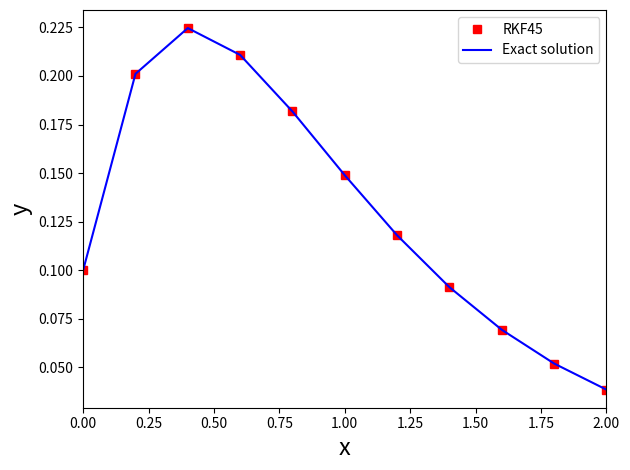

The script that saved this image:

import matplotlib.pyplot as plt
import numpy as np


def feval(funcName, *args):
    return eval(funcName)(*args)


def RKF45(func, yinit, x_range, h):
    m = len(yinit)
    n = int((x_range[-1] - x_range[0])/h)
    
    x = x_range[0]
    y = yinit
    
    # Containers for solutions
    xsol = np.empty(0)
    xsol = np.append(xsol, x)

    ysol = np.empty(0)
    ysol = np.append(ysol, y)

    for i in range(n):
        k1 = feval(func, x, y)

        yp2 = y + k1*(h/5)

        k2 = feval(func, x+h/5, yp2)

        yp3 = y + k1*(3*h/40) + k2*(9*h/40)

        k3 = feval(func, x+(3*h/10), yp3)

        yp4 = y + k1*(3*h/10) - k2*(9*h/10) + k3*(6*h/5)

        k4 = feval(func, x+(3*h/5), yp4)

        yp5 = y - k1*(11*h/54) + k2*(5*h/2) - k3*(70*h/27) + k4*(35*h/27)

        k5 = feval(func, x+h, yp5)

        yp6 = y + k1*(1631*h/55296) + k2*(175*h/512) + k3*(575*h/13824) + k4*(44275*h/110592) + k5*(253*h/4096)

        k6 = feval(func, x+(7*h/8), yp6)

        for j in range(m):
            y[j] = y[j] + h*(37*k1[j]/378 + 250*k3[j]/621 + 125*k4[j]/594 + 512*k6[j]/1771)

        x = x + h
        xsol = np.append(xsol, x)

        for r in range(len(y)):
            ysol = np.append(ysol, y[r])  

    return [xsol, ysol]


def myFunc(x, y):
    dy = np.zeros((len(y)))
    dy[0] = np.exp(-2*x) - 2*y[0]
    return dy

# -----------------------

h = 0.2
x = np.array([0.0, 2.0])
yinit = np.array([1.0/10])


[ts, ys] = RKF45('myFunc', yinit, x, h)


dt = int((x[-1]-x[0])/h)
t = [x[0]+i*h for i in range(dt+1)] 
yexact = []
for i in range(dt+1):
    ye = (1.0 / 10) * np.exp(-2 * t[i]) + t[i] * np.exp(-2 * t[i])
    yexact.append(ye)


y_diff = ys - yexact
print("max diff =", np.max(abs(y_diff)))


plt.plot(ts, ys, 'rs')
plt.plot(t, yexact, 'b')
plt.xlim(x[0], x[1])
plt.legend(["RKF45", "Exact solution"], loc=1)
plt.xlabel('x', fontsize=17)
plt.ylabel('y', fontsize=17)
plt.tight_layout()
plt.show()

# Uncomment the following to print the figure:
#plt.savefig('Fig_ex2_RK4_h0p1.png', dpi=600)



